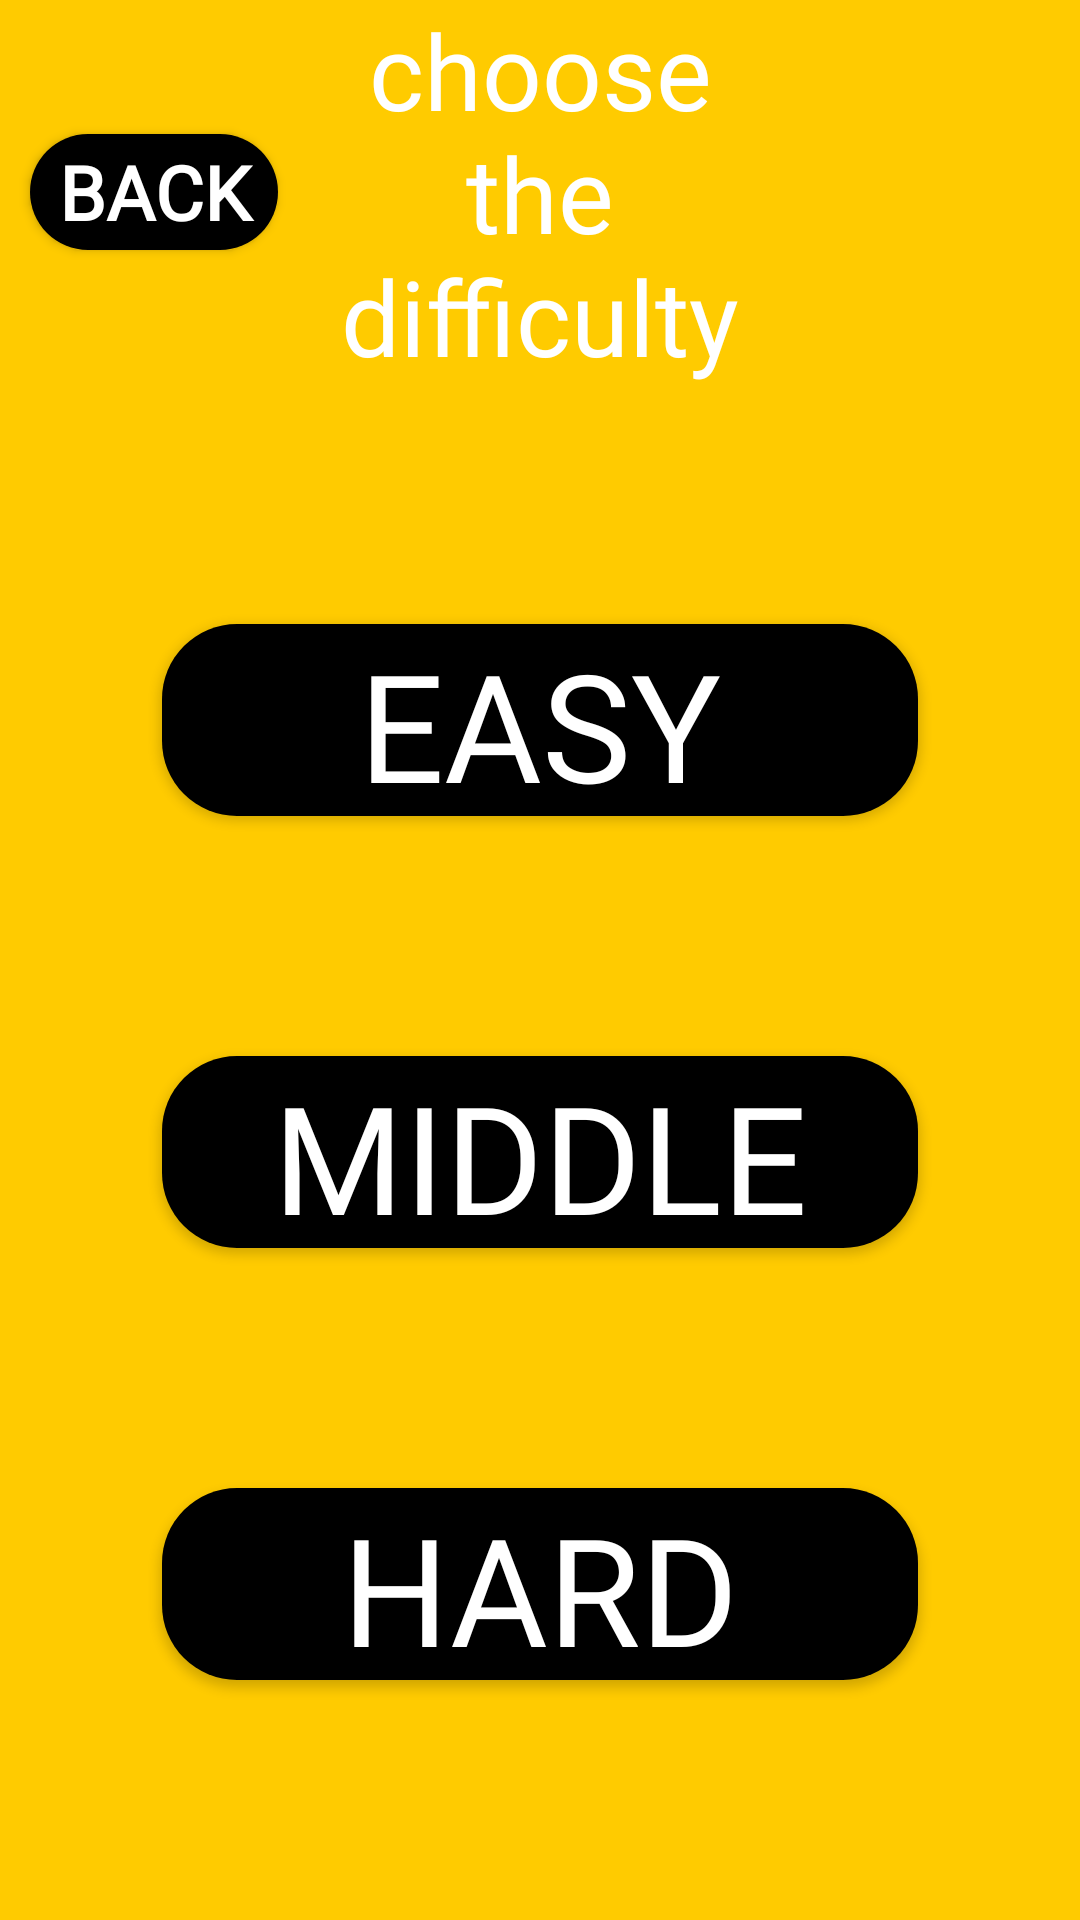

The Android layout XML behind this screen, and the referenced resources:
<!-- AndroidManifest.xml: application theme Theme.MyCasino10 -->
<!-- res/layout/fragment_complexity_game.xml -->
<?xml version="1.0" encoding="utf-8"?>
<androidx.constraintlayout.widget.ConstraintLayout xmlns:android="http://schemas.android.com/apk/res/android"
    xmlns:tools="http://schemas.android.com/tools"
    android:layout_width="match_parent"
    android:layout_height="match_parent"
    xmlns:app="http://schemas.android.com/apk/res-auto"
    android:orientation="vertical"
    android:background="#ffcb00"
    tools:context=".view.fragments.ComplexityGameFragment">

    <TextView
        android:id="@+id/id_complexity_tv_title"
        android:layout_width="0dp"
        android:layout_height="0dp"
        android:gravity="center"
        android:text="choose the difficulty level"
        android:textSize="35sp"
        android:textColor="@color/white"
        android:fontFamily="@font/unkempt"
        app:layout_constraintWidth_percent="0.4"
        app:layout_constraintHeight_percent="0.2"
        app:layout_constraintTop_toTopOf="parent"
        app:layout_constraintStart_toStartOf="parent"
        app:layout_constraintEnd_toEndOf="parent"/>

    <androidx.appcompat.widget.AppCompatButton
        android:id="@+id/id_complexity_button_back"
        android:layout_width="0dp"
        android:layout_height="0dp"
        android:text="back"
        android:fontFamily="@font/unkempt"
        android:textSize="25sp"
        android:textColor="@color/white"
        android:textStyle="bold"
        android:background="@drawable/background_button_menu"
        app:layout_constraintStart_toStartOf="parent"
        android:layout_marginLeft="10dp"
        app:layout_constraintTop_toTopOf="@id/id_complexity_tv_title"
        app:layout_constraintBottom_toBottomOf="@id/id_complexity_tv_title"
        app:layout_constraintHeight_percent="0.06"
        app:layout_constraintWidth_percent="0.23"/>

    <androidx.appcompat.widget.AppCompatButton
        android:id="@+id/id_complexity_button_easy"
        android:layout_width="0dp"
        android:layout_height="0dp"
        android:textColor="@color/white"
        android:text="easy"
        android:textSize="50sp"
        android:fontFamily="@font/unkempt"
        android:background="@drawable/background_button_menu"
        app:layout_constraintBottom_toTopOf="@id/id_complexity_button_middle"
        app:layout_constraintStart_toStartOf="parent"
        app:layout_constraintEnd_toEndOf="parent"
        app:layout_constraintTop_toBottomOf="@id/id_complexity_tv_title"
        app:layout_constraintWidth_percent="0.7"
        app:layout_constraintHeight_percent="0.1"/>

    <TextView
        android:id="@+id/id_complexity_tv_desc_easy"
        android:layout_width="0dp"
        android:layout_height="0dp"
        android:gravity="center"
        android:textColor="@color/white"
        android:fontFamily="@font/unkempt"
        android:textSize="27sp"
        app:layout_constraintStart_toStartOf="parent"
        app:layout_constraintEnd_toEndOf="parent"
        app:layout_constraintTop_toBottomOf="@id/id_complexity_button_easy"
        app:layout_constraintWidth_percent="0.9"
        app:layout_constraintHeight_percent="0.07"/>

    <androidx.appcompat.widget.AppCompatButton
        android:id="@+id/id_complexity_button_middle"
        android:layout_width="0dp"
        android:layout_height="0dp"
        android:textColor="@color/white"
        android:text="middle"
        android:textSize="50sp"
        android:fontFamily="@font/unkempt"
        android:background="@drawable/background_button_menu"
        app:layout_constraintBottom_toTopOf="@id/id_complexity_button_hard"
        app:layout_constraintStart_toStartOf="parent"
        app:layout_constraintEnd_toEndOf="parent"
        app:layout_constraintTop_toBottomOf="@id/id_complexity_button_easy"
        app:layout_constraintWidth_percent="0.7"
        app:layout_constraintHeight_percent="0.1"/>

    <TextView
        android:id="@+id/id_complexity_tv_desc_middle"
        android:layout_width="0dp"
        android:layout_height="0dp"
        android:gravity="center"
        android:textColor="@color/white"
        android:fontFamily="@font/unkempt"
        android:textSize="27sp"
        app:layout_constraintStart_toStartOf="parent"
        app:layout_constraintEnd_toEndOf="parent"
        app:layout_constraintTop_toBottomOf="@id/id_complexity_button_middle"
        app:layout_constraintWidth_percent="0.9"
        app:layout_constraintHeight_percent="0.07"/>

    <androidx.appcompat.widget.AppCompatButton
        android:id="@+id/id_complexity_button_hard"
        android:layout_width="0dp"
        android:layout_height="0dp"
        android:textColor="@color/white"
        android:text="hard"
        android:textSize="50sp"
        android:fontFamily="@font/unkempt"
        android:background="@drawable/background_button_menu"
        app:layout_constraintBottom_toBottomOf="parent"
        app:layout_constraintStart_toStartOf="parent"
        app:layout_constraintEnd_toEndOf="parent"
        app:layout_constraintTop_toBottomOf="@id/id_complexity_button_middle"
        app:layout_constraintWidth_percent="0.7"
        app:layout_constraintHeight_percent="0.1"/>

    <TextView
        android:id="@+id/id_complexity_tv_desc_hard"
        android:layout_width="0dp"
        android:layout_height="0dp"
        android:gravity="center"
        android:textColor="@color/white"
        android:fontFamily="@font/unkempt"
        android:textSize="27sp"
        app:layout_constraintStart_toStartOf="parent"
        app:layout_constraintEnd_toEndOf="parent"
        app:layout_constraintTop_toBottomOf="@id/id_complexity_button_hard"
        app:layout_constraintWidth_percent="0.9"
        app:layout_constraintHeight_percent="0.07"/>


</androidx.constraintlayout.widget.ConstraintLayout>
<!-- resources referenced by this layout -->
<resources>
  <!-- drawable background_button_menu (drawable) -->
  <?xml version="1.0" encoding="utf-8"?>
  <shape xmlns:android="http://schemas.android.com/apk/res/android"
  
      android:shape="rectangle">
      <solid android:color="@color/black" />
      <corners android:radius="25dp" />
  
  </shape>
  <style name="Theme.MyCasino10" parent="Theme.MaterialComponents.DayNight.NoActionBar">
          
          <item name="colorPrimary">@color/purple_500</item>
          <item name="colorPrimaryVariant">@color/purple_700</item>
          <item name="colorOnPrimary">@color/white</item>
          
          <item name="colorSecondary">@color/teal_200</item>
          <item name="colorSecondaryVariant">@color/teal_700</item>
          <item name="colorOnSecondary">@color/black</item>
          
          <item name="android:statusBarColor">?attr/colorPrimaryVariant</item>
          
      </style>
  <!-- not gathered from this repository: default colours our renderer supplied (Android Studio template values) -->
  <color name="purple_500">#FF6200EE</color>
  <color name="purple_700">#FF3700B3</color>
  <color name="teal_200">#FF03DAC5</color>
  <color name="teal_700">#FF018786</color>
  <color name="black">#FF000000</color>
  <color name="white">#FFFFFFFF</color>
</resources>
